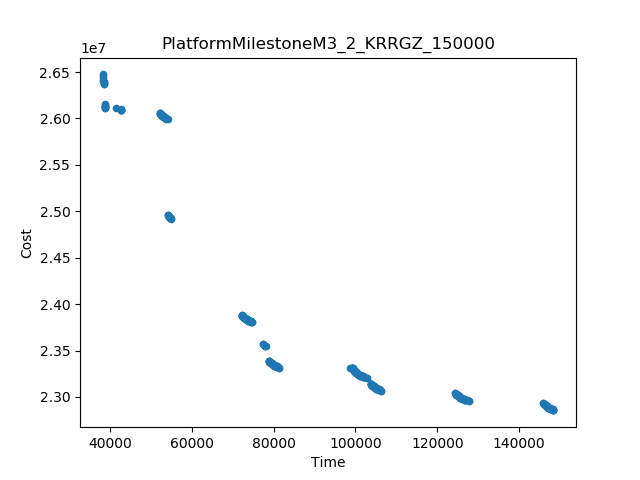

Values plotted in this chart, from the file beside it:
Time, Cost
148379, 2.2855148130898513E7
38241, 2.6475081792717088E7
54946, 2.4921019278460097E7
72234, 2.3880355124183003E7
54142, 2.5995718836314008E7
54285, 2.4964325048516843E7
127646, 2.295874586899375E7
106151, 2.3066196702327084E7
124427, 2.3038763173633557E7
145922, 2.293129126887165E7
98659, 2.331483301185089E7
81271, 2.331502670232708E7
52193, 2.606324040713208E7
42786, 2.6090841689793862E7
77439, 2.3566535414781295E7
74691, 2.3803560035660416E7
38720, 2.6160873756338432E7
38638, 2.6373484249012426E7
78064, 2.3545470035660416E7
78814, 2.3391296268871646E7
41548, 2.611137430578898E7
102766, 2.3207567297565177E7
103694, 2.3142704409897294E7
38842, 2.611538391384759E7
42701, 2.6102936015765276E7
38247, 2.6436338210299507E7
38244, 2.6460573511419956E7
38251, 2.641378525791855E7
102759, 2.320930244042232E7
102004, 2.3211410035660416E7
38279, 2.6403958197514903E7
127492, 2.2962230797565177E7
38527, 2.6395624387201037E7
38722, 2.61483689370107E7
126884, 2.296250567668606E7
54397, 2.4952315112008903E7
38723, 2.61385493259355E7
74182, 2.3819618676686056E7
99417, 2.330021829756518E7
53738, 2.5997988336314008E7
99547, 2.3287614602204982E7
73779, 2.3821813368993748E7
77632, 2.355702908327946E7
77871, 2.355148801185089E7
147467, 2.2873400438590817E7
101092, 2.3229590382568408E7
105635, 2.3084066951411333E7
80755, 2.3332695979638003E7
80359, 2.333326670232708E7
54490, 2.4935590788694963E7
126369, 2.298029996423184E7
101489, 2.3228834533828914E7
147863, 2.287259555946994E7
105239, 2.308450813089851E7
99055, 2.3314099726136606E7
125972, 2.298079567668606E7
38740, 2.61274098259355E7
38545, 2.638466797385621E7
38620, 2.637660729372261E7
52200, 2.60547033295985E7
... 356 more rows
